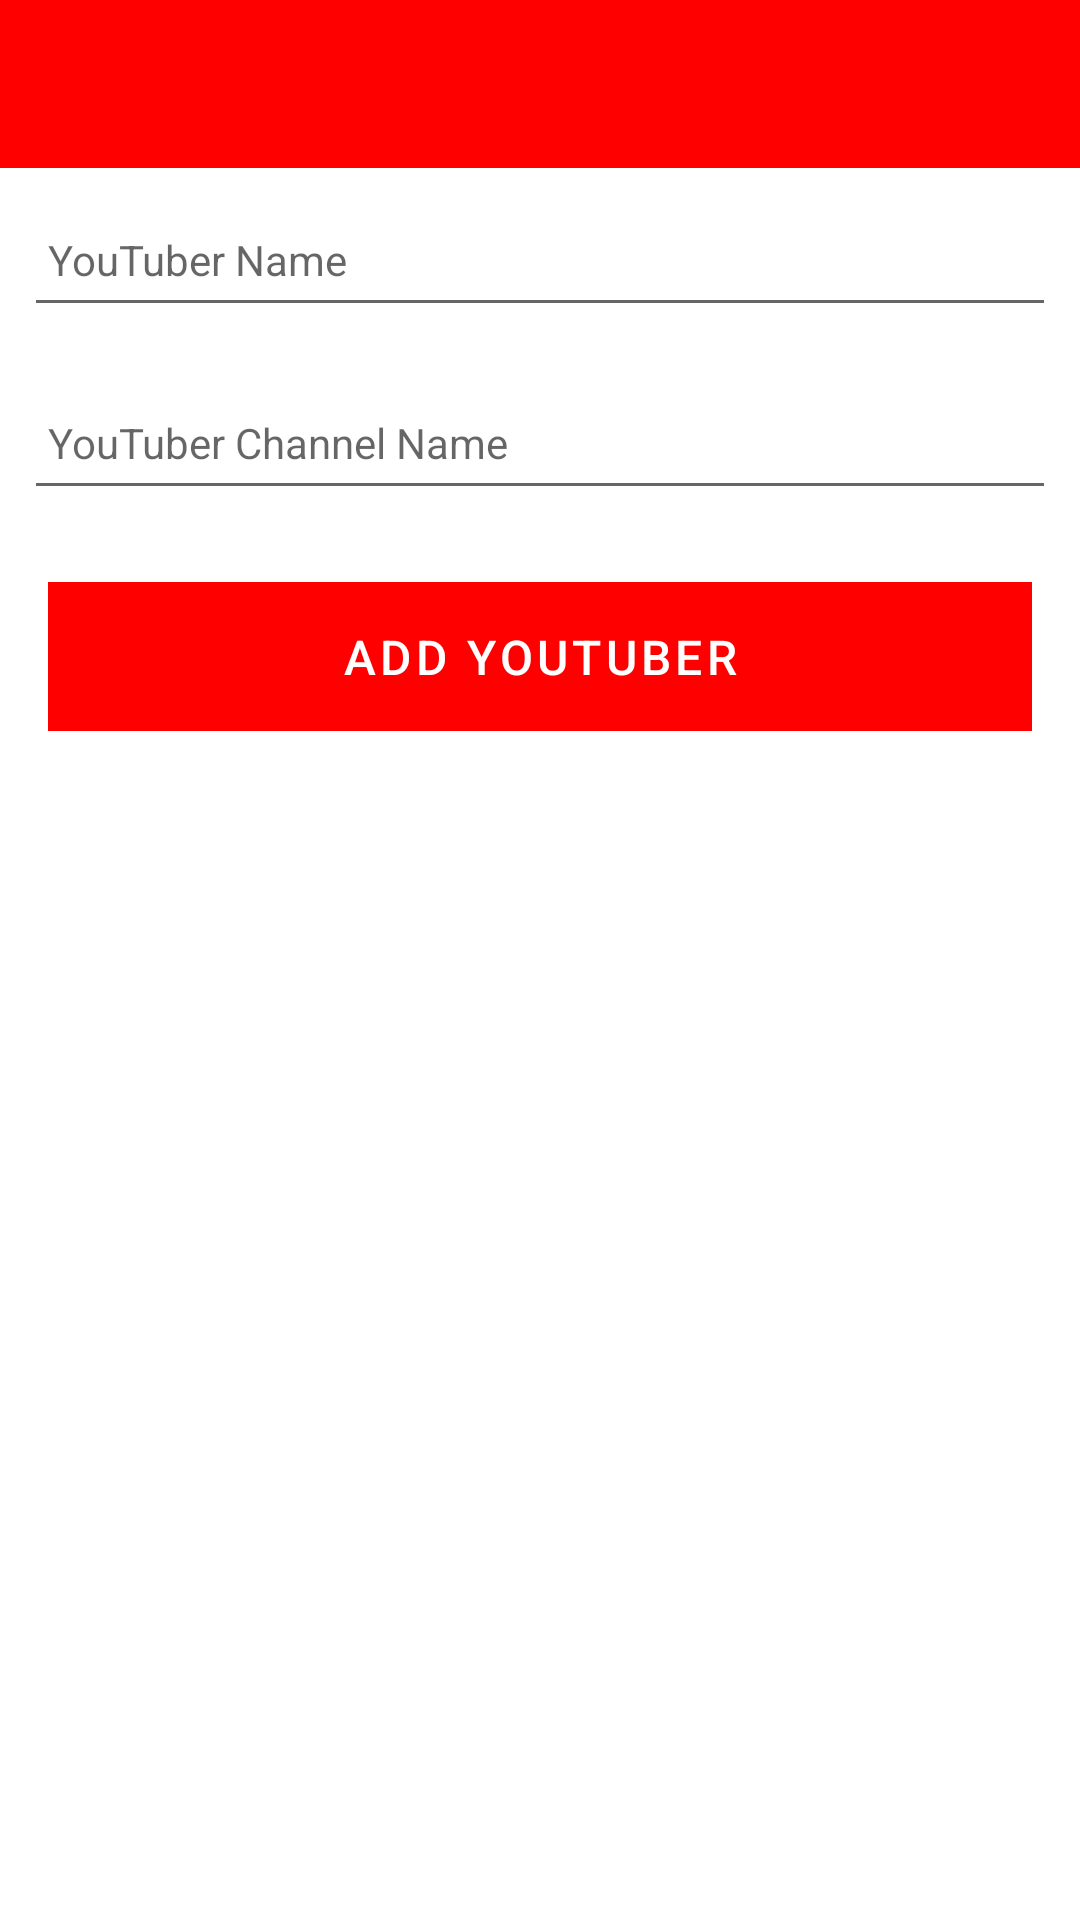

Produce the Android XML layout that renders to this screen, including the resource entries it uses.
<!-- AndroidManifest.xml: application theme Theme.YoutuberApp -->
<!-- res/layout/activity_youtuber.xml -->
<?xml version="1.0" encoding="utf-8"?>
<androidx.constraintlayout.widget.ConstraintLayout xmlns:android="http://schemas.android.com/apk/res/android"
    xmlns:app="http://schemas.android.com/apk/res-auto"
    xmlns:tools="http://schemas.android.com/tools"
    android:layout_width="match_parent"
    android:layout_height="match_parent"
    tools:context=".activities.YoutuberActivity">

    <RelativeLayout
        android:layout_width="match_parent"
        android:layout_height="wrap_content"
        app:layout_constraintBottom_toBottomOf="parent"
        app:layout_constraintTop_toTopOf="parent">

        <com.google.android.material.appbar.AppBarLayout
            android:id="@+id/appBarLayout"
            android:layout_width="match_parent"
            android:layout_height="wrap_content"
            android:background="@color/colorAccent"
            android:fitsSystemWindows="true"
            app:elevation="0dip"
            app:theme="@style/ThemeOverlay.AppCompat.Dark.ActionBar">

            <androidx.appcompat.widget.Toolbar
                android:id="@+id/toolbarAdd"
                android:layout_width="match_parent"
                android:layout_height="wrap_content"
                app:titleTextColor="@color/colorPrimary" />
        </com.google.android.material.appbar.AppBarLayout>

        <ScrollView
            android:layout_width="match_parent"
            android:layout_height="match_parent"
            android:layout_below="@id/appBarLayout"
            android:fillViewport="true">

            <LinearLayout
                android:layout_width="match_parent"
                android:layout_height="wrap_content"
                android:orientation="vertical">

                <EditText
                    android:id="@+id/youtuberName"
                    android:layout_width="match_parent"
                    android:layout_height="45dp"
                    android:layout_margin="8dp"
                    android:autofillHints="hint"
                    android:hint="@string/hint_youtuberName"
                    android:inputType="text"
                    android:maxLength="25"
                    android:maxLines="1"
                    android:padding="8dp"
                    android:textColor="@color/colorPrimaryDark"
                    android:textSize="14sp" />

                <EditText
                    android:id="@+id/youtuberChannelName"
                    android:layout_width="match_parent"
                    android:layout_height="45dp"
                    android:layout_margin="8dp"
                    android:autofillHints="hint"
                    android:hint="@string/hint_youtuberChannelName"
                    android:maxLength="25"
                    android:maxLines="1"
                    android:padding="8dp"
                    android:textColor="@color/colorPrimaryDark"
                    android:textSize="14sp" />

                <Button
                    android:id="@+id/btnAdd"
                    android:layout_width="match_parent"
                    android:layout_height="wrap_content"
                    android:layout_margin="16dp"
                    android:background="@color/colorAccent"
                    android:paddingTop="8dp"
                    android:paddingBottom="8dp"
                    android:stateListAnimator="@null"
                    android:text="@string/button_addYoutuber"
                    android:textColor="@color/colorPrimary"
                    android:textSize="16sp" />
            </LinearLayout>
        </ScrollView>

    </RelativeLayout>
</androidx.constraintlayout.widget.ConstraintLayout>
<!-- resources referenced by this layout -->
<resources>
  <color name="colorAccent">#FF0000</color>
  <color name="colorPrimary">#FFFFFF</color>
  <color name="colorPrimaryDark">#282828</color>
  <string name="button_addYoutuber">Add YouTuber</string>
  <string name="hint_youtuberChannelName">YouTuber Channel Name</string>
  <string name="hint_youtuberName">YouTuber Name</string>
  <style name="Theme.YoutuberApp" parent="Theme.MaterialComponents.DayNight.DarkActionBar">
          
          <item name="colorPrimary">@color/colorAccent</item>
          <item name="colorPrimaryVariant">@color/colorPrimaryDark</item>
          <item name="colorOnPrimary">@color/white</item>
          
          <item name="colorSecondary">@color/teal_200</item>
          <item name="colorSecondaryVariant">@color/teal_700</item>
          <item name="colorOnSecondary">@color/black</item>
          
          <item name="android:statusBarColor">?attr/colorPrimaryVariant</item>
          
      </style>
  <color name="white">#FFFFFFFF</color>
  <color name="black">#FF000000</color>
  <!-- not gathered from this repository: default colours our renderer supplied (Android Studio template values) -->
  <color name="teal_200">#FF03DAC5</color>
  <color name="teal_700">#FF018786</color>
</resources>
